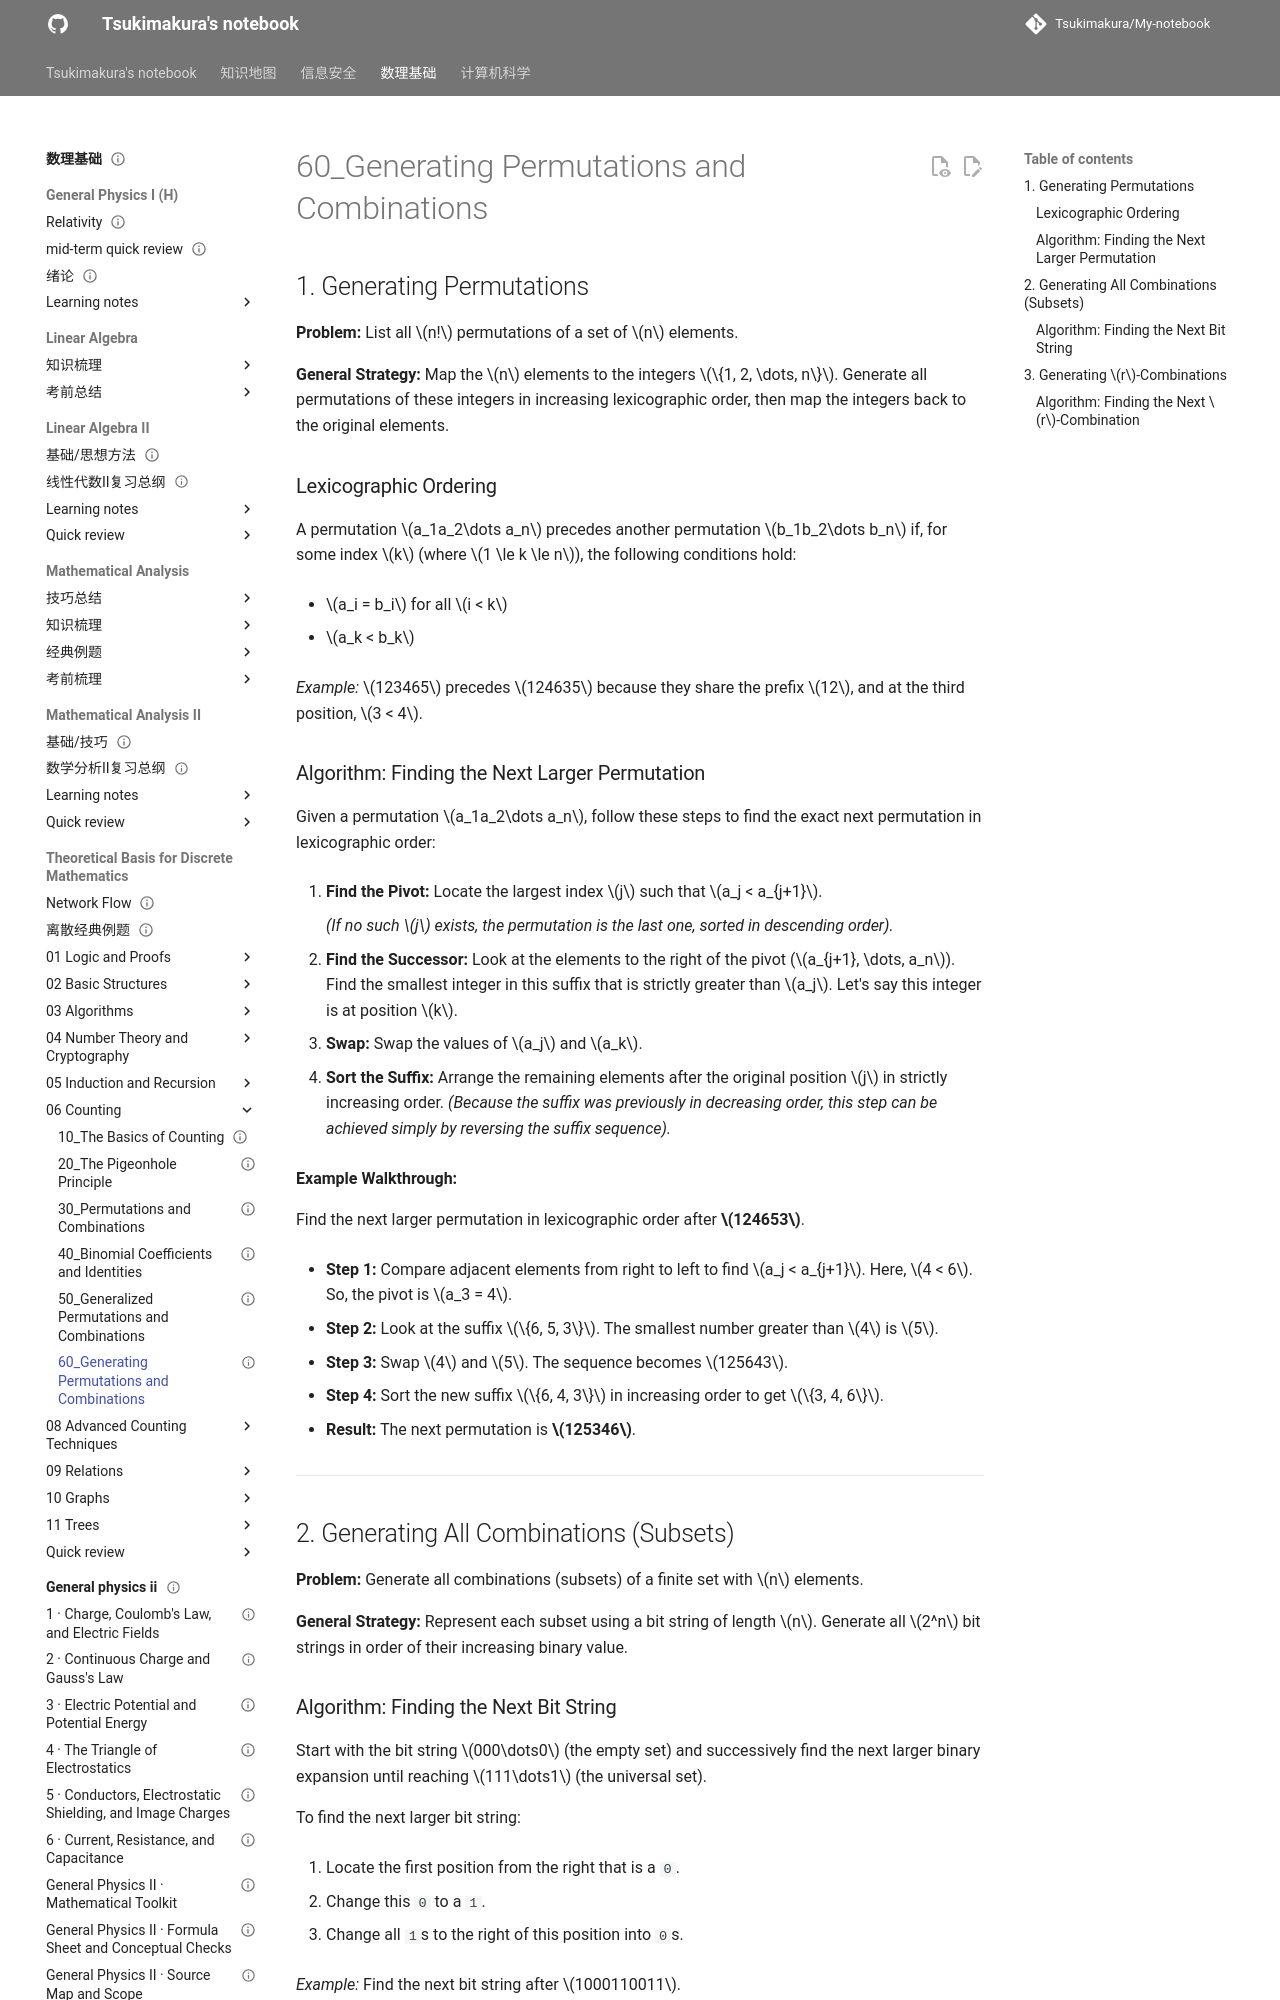

repository: Tsukimakura/My-notebook · page: 数理基础/Theoretical Basis for Discrete Mathematics/06_Counting/60_Generating Permutations and Combinations/index.html · generator: mkdocs

---
title: "60_Generating Permutations and Combinations"
status: draft
tags: [math-physics]
created: null
updated: 2026-10-06
sources: []
---

# 60_Generating Permutations and Combinations

## 1. Generating Permutations

**Problem:** List all $n!$ permutations of a set of $n$ elements.

**General Strategy:** Map the $n$ elements to the integers $\{1, 2, \dots, n\}$. Generate all permutations of these integers in increasing lexicographic order, then map the integers back to the original elements.

### Lexicographic Ordering

A permutation $a_1a_2\dots a_n$ precedes another permutation $b_1b_2\dots b_n$ if, for some index $k$ (where $1 \le k \le n$), the following conditions hold:

- $a_i = b_i$ for all $i < k$

- $a_k < b_k$

_Example:_ $123465$ precedes $124635$ because they share the prefix $12$, and at the third position, $3 < 4$.

### Algorithm: Finding the Next Larger Permutation

Given a permutation $a_1a_2\dots a_n$, follow these steps to find the exact next permutation in lexicographic order:

1. **Find the Pivot:** Locate the largest index $j$ such that $a_j < a_{j+1}$.

    _(If no such $j$ exists, the permutation is the last one, sorted in descending order)._

2. **Find the Successor:** Look at the elements to the right of the pivot ($a_{j+1}, \dots, a_n$). Find the smallest integer in this suffix that is strictly greater than $a_j$. Let's say this integer is at position $k$.

3. **Swap:** Swap the values of $a_j$ and $a_k$.

4. **Sort the Suffix:** Arrange the remaining elements after the original position $j$ in strictly increasing order. _(Because the suffix was previously in decreasing order, this step can be achieved simply by reversing the suffix sequence)._

**Example Walkthrough:**

Find the next larger permutation in lexicographic order after **$124653$**.

- **Step 1:** Compare adjacent elements from right to left to find $a_j < a_{j+1}$. Here, $4 < 6$. So, the pivot is $a_3 = 4$.

- **Step 2:** Look at the suffix $\{6, 5, 3\}$. The smallest number greater than $4$ is $5$.

- **Step 3:** Swap $4$ and $5$. The sequence becomes $125643$.

- **Step 4:** Sort the new suffix $\{6, 4, 3\}$ in increasing order to get $\{3, 4, 6\}$.

- **Result:** The next permutation is **$125346$**.

---

## 2. Generating All Combinations (Subsets)

**Problem:** Generate all combinations (subsets) of a finite set with $n$ elements.

**General Strategy:** Represent each subset using a bit string of length $n$. Generate all $2^n$ bit strings in order of their increasing binary value.
